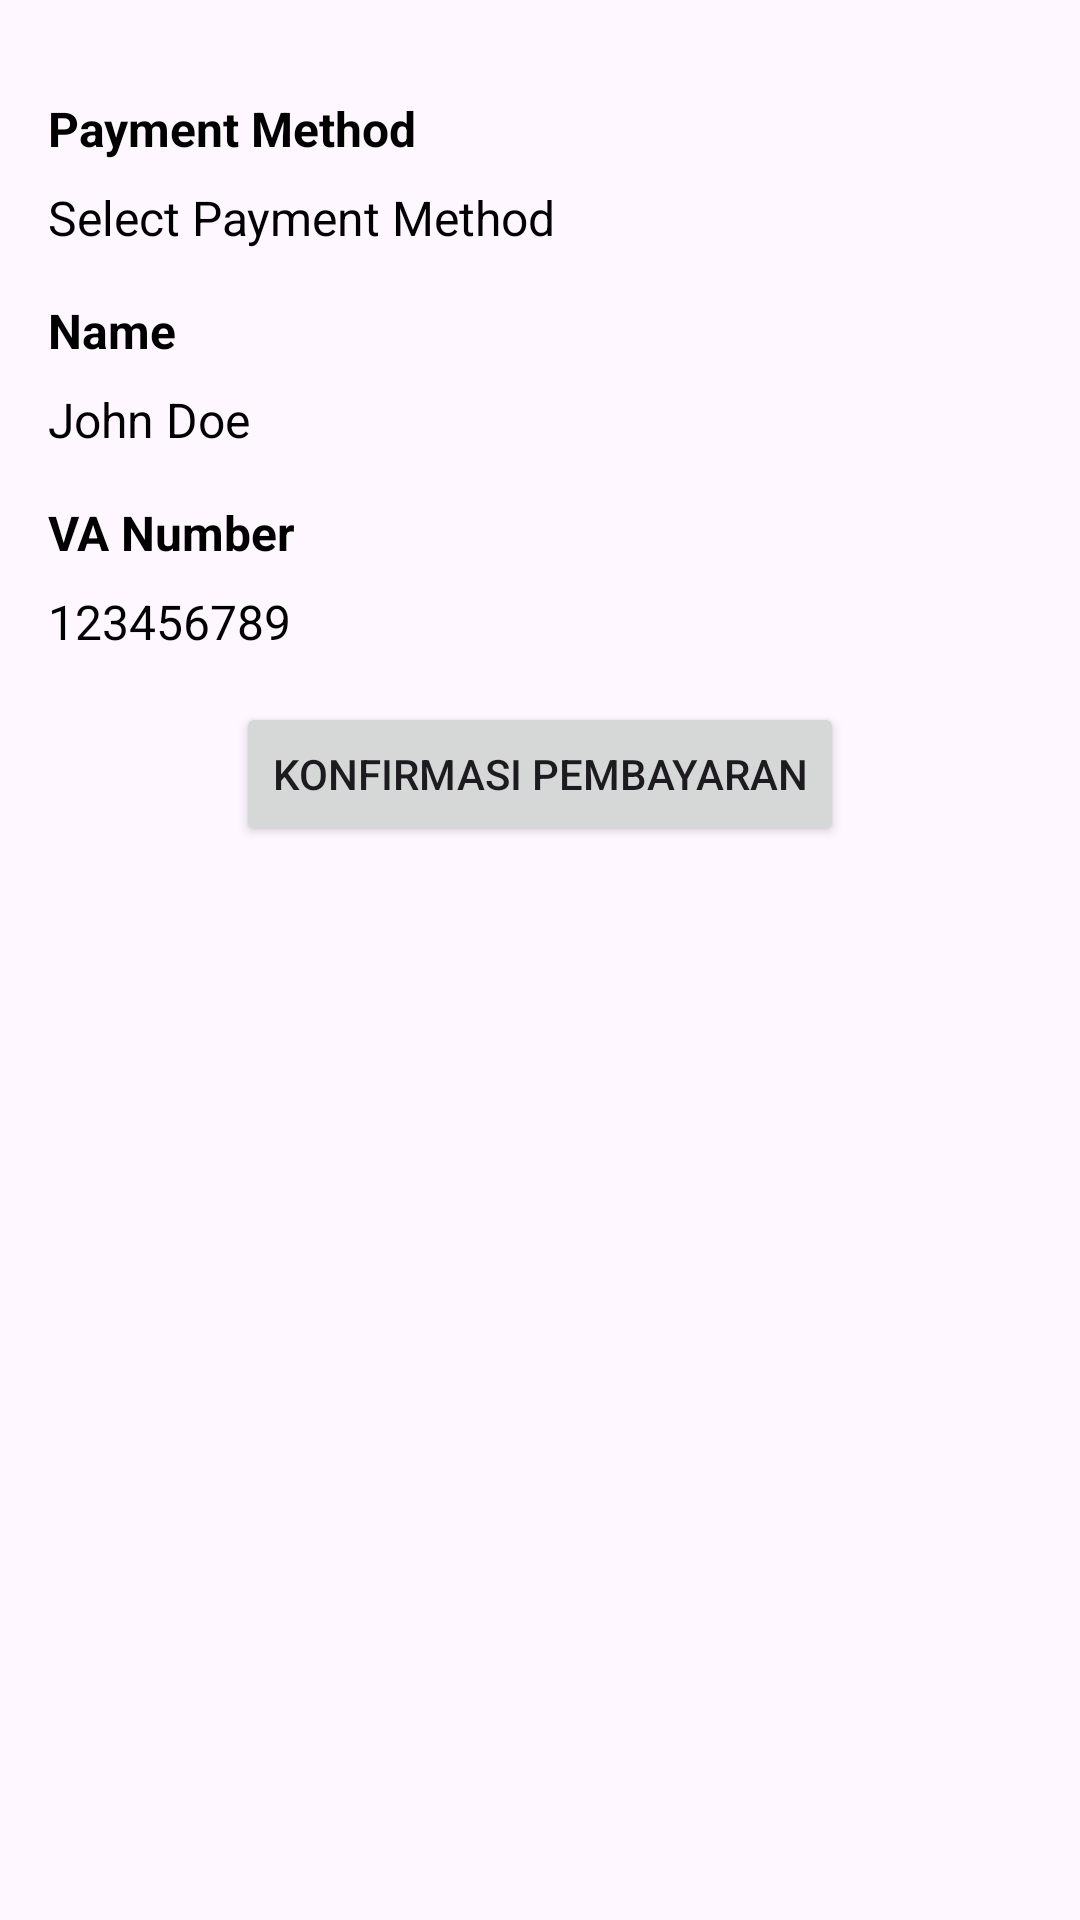

The Android layout XML behind this screen, and the referenced resources:
<!-- AndroidManifest.xml: application theme Theme.ApotekOnline -->
<!-- res/layout/activity_transfer.xml -->
<?xml version="1.0" encoding="utf-8"?>
<androidx.constraintlayout.widget.ConstraintLayout xmlns:android="http://schemas.android.com/apk/res/android"
    xmlns:app="http://schemas.android.com/apk/res-auto"
    xmlns:tools="http://schemas.android.com/tools"
    android:id="@+id/main"
    android:layout_width="match_parent"
    android:layout_height="match_parent"
    tools:context=".payment.TransferActivity">

    
    <TextView
        android:id="@+id/transferMethodText"
        android:layout_width="wrap_content"
        android:textStyle="bold"
        android:layout_height="wrap_content"
        android:text="Payment Method"
        android:textSize="16sp"
        android:textColor="@color/black"
        app:layout_constraintTop_toTopOf="parent"
        app:layout_constraintLeft_toLeftOf="parent"
        android:layout_marginTop="32dp"
        android:layout_marginStart="16dp"/>

    
    <TextView
        android:id="@+id/transferMethodValue"
        android:layout_width="wrap_content"
        android:layout_height="wrap_content"
        android:text="Select Payment Method"
        android:textSize="16sp"
        android:textColor="@color/black"
        app:layout_constraintTop_toBottomOf="@+id/transferMethodText"
        app:layout_constraintLeft_toLeftOf="parent"
        android:layout_marginTop="8dp"
        android:layout_marginStart="16dp"/>

    
    <TextView
        android:id="@+id/transferNameText"
        android:layout_width="wrap_content"
        android:layout_height="wrap_content"
        android:text="Name"
        android:textStyle="bold"
        android:textSize="16sp"
        android:textColor="@color/black"
        app:layout_constraintTop_toBottomOf="@+id/transferMethodValue"
        app:layout_constraintLeft_toLeftOf="parent"
        android:layout_marginTop="16dp"
        android:layout_marginStart="16dp"/>

    
    <TextView
        android:id="@+id/transferNameValue"
        android:layout_width="wrap_content"
        android:layout_height="wrap_content"
        android:text="John Doe"
        android:textSize="16sp"
        android:textColor="@color/black"
        app:layout_constraintTop_toBottomOf="@+id/transferNameText"
        app:layout_constraintLeft_toLeftOf="parent"
        android:layout_marginTop="8dp"
        android:layout_marginStart="16dp"/>

    

    
    <TextView
        android:id="@+id/transferVANumberText"
        android:layout_width="wrap_content"
        android:layout_height="wrap_content"
        android:layout_marginStart="16dp"
        android:layout_marginTop="16dp"
        android:text="VA Number"
        android:textColor="@color/black"
        android:textSize="16sp"
        android:textStyle="bold"
        app:layout_constraintLeft_toLeftOf="parent"
        app:layout_constraintStart_toStartOf="parent"
        app:layout_constraintTop_toBottomOf="@+id/transferNameValue" />

    <TextView
        android:id="@+id/transferVANumberValue"
        android:layout_width="wrap_content"
        android:layout_height="wrap_content"
        android:text="123456789"
        android:textSize="16sp"
        android:textColor="@color/black"
        app:layout_constraintTop_toBottomOf="@+id/transferVANumberText"
        app:layout_constraintLeft_toLeftOf="parent"
        android:layout_marginTop="8dp"
        android:layout_marginStart="16dp"/>

    
    <Button
        android:id="@+id/konfirmasiPembayaranButton"
        android:layout_width="wrap_content"
        android:layout_height="wrap_content"
        android:text="Konfirmasi Pembayaran"
        app:layout_constraintTop_toBottomOf="@+id/transferVANumberValue"
        app:layout_constraintLeft_toLeftOf="parent"
        app:layout_constraintRight_toRightOf="parent"
        android:layout_marginTop="16dp" />

</androidx.constraintlayout.widget.ConstraintLayout>
<!-- resources referenced by this layout -->
<resources>
  <color name="black">#FF000000</color>
  <style name="Theme.ApotekOnline" parent="Base.Theme.ApotekOnline" />
  <style name="Base.Theme.ApotekOnline" parent="Theme.Material3.DayNight.NoActionBar">
          <item name="colorPrimary">#1ABC9C</item>
          <item name="colorPrimaryVariant">#16A085</item>
          <item name="colorOnPrimary">#000000</item>
      </style>
</resources>
